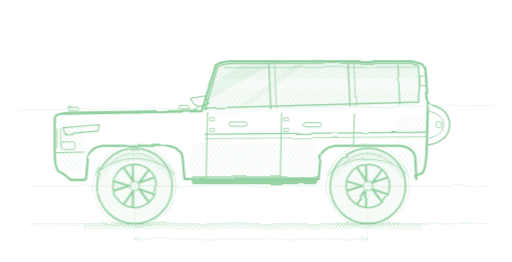
t = 0.00 s
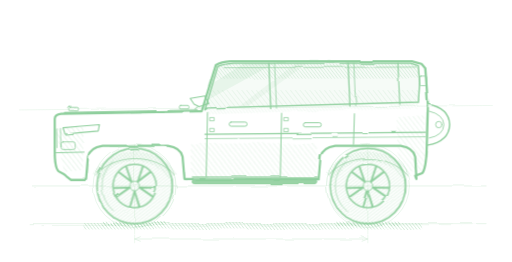
t = 0.26 s
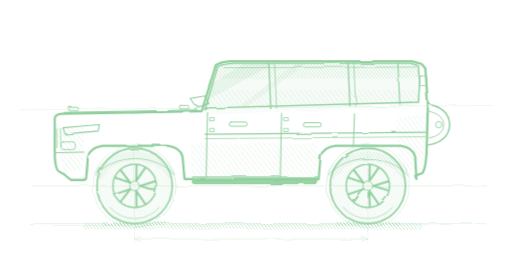
t = 0.53 s
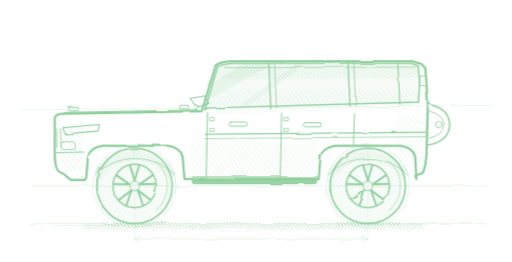
t = 0.79 s

The animated SVG that drew these frames (rendered in a browser with its animation timeline set to each time). Animation: 1 CSS @keyframes rule; one cycle of 1.05 s, repeats indefinitely.

<svg color="#8FCF9D" xmlns="http://www.w3.org/2000/svg" width="1600" height="820" viewBox="0 0 1600 820">
<style>
  @keyframes h06spin { to { transform: rotate(-360deg); } }
  .h06w { transform-box: view-box; animation: h06spin 1.05s linear infinite; }
  @media (prefers-reduced-motion: reduce) { .h06w { animation: none; } }
</style>

<defs>
  <filter id="rgh" x="-5%" y="-5%" width="110%" height="110%"><feTurbulence type="fractalNoise" baseFrequency="0.011 0.017" numOctaves="2" seed="97" result="n"></feTurbulence><feDisplacementMap in="SourceGraphic" in2="n" scale="7"></feDisplacementMap></filter>
  <filter id="rgh2" x="-5%" y="-5%" width="110%" height="110%"><feTurbulence type="fractalNoise" baseFrequency="0.013 0.019" numOctaves="2" seed="101" result="n"></feTurbulence><feDisplacementMap in="SourceGraphic" in2="n" scale="10"></feDisplacementMap></filter>
  <filter id="rgh3" x="-5%" y="-5%" width="110%" height="110%"><feTurbulence type="fractalNoise" baseFrequency="0.009 0.014" numOctaves="2" seed="106" result="n"></feTurbulence><feDisplacementMap in="SourceGraphic" in2="n" scale="5"></feDisplacementMap></filter>
  <pattern id="hL" width="12" height="12" patternUnits="userSpaceOnUse" patternTransform="rotate(-38)"><line x1="0" y1="0" x2="0" y2="12" stroke="currentColor" stroke-width="2"></line></pattern>
  <pattern id="hD" width="8" height="8" patternUnits="userSpaceOnUse" patternTransform="rotate(-38)"><line x1="0" y1="0" x2="0" y2="8" stroke="currentColor" stroke-width="2.6"></line></pattern>
  <clipPath id="glassClip"><path d="M 640 344 L 680 208 Q 700 200 730 198 L 1284 198 L 1308 206 L 1312 262 L 1308 320 L 648 338 Z"></path></clipPath>
  <g id="wheel">
    <circle r="118" fill="url(#hD)" fill-opacity="0.5"></circle>
    <circle r="118" fill="none" stroke="currentColor" stroke-width="5"></circle>
    <path d="M -78 -66 A 102 102 0 0 1 78 -66" fill="none" stroke="currentColor" stroke-width="3" opacity="0.6"></path>
    <circle r="68" fill="none" stroke="currentColor" stroke-width="4.5"></circle>
    <g stroke="currentColor" stroke-width="6" stroke-linecap="round">
      <g id="spk"><path d="M 14 -10 L 60 -26 M 14 10 L 60 26" fill="none"></path></g><use href="#spk" transform="rotate(72)"></use><use href="#spk" transform="rotate(144)"></use><use href="#spk" transform="rotate(216)"></use><use href="#spk" transform="rotate(288)"></use></g>
    <circle r="15" fill="none" stroke="currentColor" stroke-width="3"></circle>
  </g>
</defs>
<g stroke="currentColor" stroke-width="2" fill="none" opacity="0.34" filter="url(#rgh2)" stroke-linecap="round">
  <line x1="100" y1="582" x2="1520" y2="582"></line>
  <line x1="90" y1="700" x2="1520" y2="700"></line>
  <line x1="130" y1="706" x2="1480" y2="703" stroke-width="1.4"></line>
  <circle cx="420" cy="582" r="130" stroke-width="1.8"></circle><circle cx="426" cy="584" r="123" stroke-width="1.2"></circle>
  <circle cx="1150" cy="582" r="130" stroke-width="1.8"></circle><circle cx="1144" cy="580" r="123" stroke-width="1.2"></circle>
  <line x1="420" y1="452" x2="420" y2="732" stroke-width="1.4"></line>
  <line x1="1150" y1="452" x2="1150" y2="732" stroke-width="1.4"></line>
  <line x1="60" y1="344" x2="1540" y2="330" stroke-width="1.4"></line>
  
  <line x1="420" y1="748" x2="1150" y2="748"></line>
  <path d="M 438 741 L 420 748 L 438 755"></path><path d="M 1132 741 L 1150 748 L 1132 755"></path>
  <line x1="420" y1="736" x2="420" y2="760" stroke-width="1.4"></line><line x1="1150" y1="736" x2="1150" y2="760" stroke-width="1.4"></line>
</g>
<g filter="url(#rgh2)">
  <rect x="260" y="698" width="1060" height="20" fill="url(#hD)" opacity="0.7"></rect>
  <rect x="320" y="694" width="200" height="14" fill="url(#hD)" opacity="0.9"></rect>
  <rect x="1050" y="694" width="200" height="14" fill="url(#hD)" opacity="0.9"></rect>
</g>
<g filter="url(#rgh3)">
  <path d="M 640 344 L 680 208 Q 700 200 730 198 L 1284 198 L 1308 206 L 1312 262 L 1308 320 L 648 338 Z" fill="currentColor" opacity="0.08"></path>
  <g clip-path="url(#glassClip)"><rect x="500" y="194" width="920" height="52" fill="url(#hD)" opacity="0.5"></rect>
    <path d="M 770 194 L 866 194 L 600 340 L 538 340 Z" fill="currentColor" opacity="0.14"></path>
    <path d="M 930 194 L 966 194 L 764 340 L 738 340 Z" fill="currentColor" opacity="0.1"></path>
    <rect x="500" y="282" width="920" height="58" fill="url(#hL)" opacity="0.4"></rect></g>
</g>
<g filter="url(#rgh2)"><path d="M 596 558 L 596 452 Q 800 444 990 450 L 990 558 Z" fill="url(#hL)" opacity="0.5"></path>
  <path d="M 172 402 L 260 398 L 258 532 L 202 538 Z" fill="url(#hL)" opacity="0.55"></path>
  <path d="M 1240 366 L 1330 360 L 1326 534 L 1246 540 Z" fill="url(#hL)" opacity="0.45"></path>
  <path d="M 644 344 Q 900 334 1306 326 L 1306 340 Q 900 348 644 358 Z" fill="url(#hD)" opacity="0.32"></path>
  <path d="M 300 552 A 132 108 0 0 1 540 552" fill="none" stroke="url(#hD)" stroke-width="30" opacity="0.55"></path>
  <path d="M 1030 552 A 132 108 0 0 1 1270 552" fill="none" stroke="url(#hD)" stroke-width="30" opacity="0.55"></path>
  <line x1="600" y1="556" x2="994" y2="556" stroke="currentColor" stroke-width="10" opacity="0.6"></line></g>
<g filter="url(#rgh)"><g class="h06w" style="transform-origin:420px 582px"><use href="#wheel" transform="translate(420,582)"></use></g><g class="h06w" style="transform-origin:1150px 582px"><use href="#wheel" transform="translate(1150,582)"></use></g></g>
<g stroke="currentColor" fill="none" stroke-linecap="round" stroke-linejoin="round" filter="url(#rgh)">
  <path d="M 200 546 L 182 536 Q 170 526 170 470 L 170 372 Q 170 358 190 356 L 620 348 L 630 348 L 674 204 Q 690 194 720 192 L 1288 192 L 1318 200 L 1330 214 L 1338 330 L 1334 468 Q 1332 528 1320 542 L 1298 550 L 1302 560 L 1298 490 Q 1292 462 1252 456 L 1048 456 Q 1008 462 1002 490 L 996 560 L 576 560 L 570 490 Q 564 462 524 456 L 320 456 Q 280 462 274 490 L 268 560 L 218 560 Z" stroke-width="7"></path>
  <path d="M 640 344 L 680 208 Q 700 200 730 198 L 1284 198 L 1308 206 L 1312 262 L 1308 320 L 648 338 Z" stroke-width="4.5"></path>
  <path d="M 700 212 L 1302 210" stroke-width="2.6" opacity="0.8"></path>
  <line x1="840" y1="198" x2="846" y2="340" stroke-width="4"></line><line x1="858" y1="198" x2="864" y2="339" stroke-width="2.4"></line>
  <line x1="1088" y1="198" x2="1094" y2="332" stroke-width="4"></line><line x1="1106" y1="198" x2="1112" y2="331" stroke-width="2.4"></line>
  <line x1="1244" y1="198" x2="1250" y2="326" stroke-width="3.5"></line>
  <path d="M 200 352 L 616 344" stroke-width="3.5"></path>
  <rect x="214" y="336" width="30" height="11" rx="4" stroke-width="2.8"></rect><rect x="560" y="330" width="30" height="11" rx="4" stroke-width="2.8"></rect>
  <path d="M 196 400 Q 250 394 310 390 L 306 410 Q 250 414 202 420 Z" stroke-width="3.5"></path><path d="M 176 404 L 177 462 M 188 402 L 189 460" stroke-width="2.4"></path>
  <path d="M 174 478 L 262 476" stroke-width="3"></path><rect x="190" y="444" width="44" height="24" rx="6" stroke-width="2.6"></rect>
  <path d="M 648 352 L 644 552" stroke-width="3.2"></path><path d="M 880 354 L 876 554" stroke-width="3.2"></path><path d="M 1108 356 L 1105 452" stroke-width="3.2"></path>
  <rect x="656" y="368" width="13" height="10" stroke-width="2.4"></rect><rect x="656" y="402" width="13" height="10" stroke-width="2.4"></rect>
  <rect x="888" y="368" width="13" height="10" stroke-width="2.4"></rect><rect x="888" y="402" width="13" height="10" stroke-width="2.4"></rect>
  <rect x="716" y="382" width="56" height="13" rx="6" stroke-width="3"></rect><rect x="948" y="384" width="56" height="13" rx="6" stroke-width="3"></rect>
  <path d="M 640 420 L 1330 414" stroke-width="4"></path><path d="M 640 434 L 1330 428" stroke-width="2.2"></path>
  <path d="M 606 326 L 594 308 L 640 300 L 652 324 L 622 334 Z" stroke-width="3.5"></path><path d="M 618 334 L 608 342" stroke-width="3"></path>
  <rect x="600" y="562" width="390" height="13" rx="7" stroke-width="3" fill="currentColor" fill-opacity="0.9"></rect>
  <path d="M 1338 326 Q 1404 338 1406 390 Q 1404 442 1338 454" stroke-width="4.5"></path>
  <path d="M 1342 348 Q 1386 358 1388 390 Q 1386 424 1342 432" stroke-width="2.6"></path>
  <circle cx="1372" cy="390" r="10" stroke-width="2.6"></circle>
  <rect x="1312" y="238" width="22" height="30" rx="4" stroke-width="2.6"></rect>
  <path d="M 300 546 A 150 120 0 0 1 544 546" stroke-width="3" opacity="0.7"></path><path d="M 1028 546 A 150 120 0 0 1 1272 546" stroke-width="3" opacity="0.7"></path>
</g>
<g stroke="currentColor" fill="none" stroke-linecap="round" opacity="0.45" filter="url(#rgh2)">
  <path d="M 200 546 L 182 536 Q 170 526 170 470 L 170 372 Q 170 358 190 356 L 620 348 L 630 348 L 674 204 Q 690 194 720 192 L 1288 192 L 1318 200 L 1330 214 L 1338 330 L 1334 468 Q 1332 528 1320 542 L 1298 550 L 1302 560 L 1298 490 Q 1292 462 1252 456 L 1048 456 Q 1008 462 1002 490 L 996 560 L 576 560 L 570 490 Q 564 462 524 456 L 320 456 Q 280 462 274 490 L 268 560 L 218 560 Z" stroke-width="2.2"></path>
</g>
</svg>
